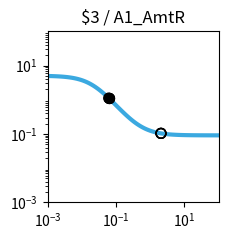

This figure's Python source: (Note: this script raises an exception after producing the figure.)
import matplotlib.pyplot as plt
import matplotlib.ticker as ticker
import numpy as np

fig, ax = plt.subplots(figsize=(2.5,2.5))

plt.xlim(1.000000e-03, 1.000000e+02)
plt.ylim(1.000000e-03, 1.000000e+02)

x = np.array([1.000000e-03,1.122018e-03,1.258925e-03,1.412538e-03,1.584893e-03,1.778279e-03,1.995262e-03,2.238721e-03,2.511886e-03,2.818383e-03,3.162278e-03,3.548134e-03,3.981072e-03,4.466836e-03,5.011872e-03,5.623413e-03,6.309573e-03,7.079458e-03,7.943282e-03,8.912509e-03,1.000000e-02,1.122018e-02,1.258925e-02,1.412538e-02,1.584893e-02,1.778279e-02,1.995262e-02,2.238721e-02,2.511886e-02,2.818383e-02,3.162278e-02,3.548134e-02,3.981072e-02,4.466836e-02,5.011872e-02,5.623413e-02,6.309573e-02,7.079458e-02,7.943282e-02,8.912509e-02,1.000000e-01,1.122018e-01,1.258925e-01,1.412538e-01,1.584893e-01,1.778279e-01,1.995262e-01,2.238721e-01,2.511886e-01,2.818383e-01,3.162278e-01,3.548134e-01,3.981072e-01,4.466836e-01,5.011872e-01,5.623413e-01,6.309573e-01,7.079458e-01,7.943282e-01,8.912509e-01,1.000000e+00,1.122018e+00,1.258925e+00,1.412538e+00,1.584893e+00,1.778279e+00,1.995262e+00,2.238721e+00,2.511886e+00,2.818383e+00,3.162278e+00,3.548134e+00,3.981072e+00,4.466836e+00,5.011872e+00,5.623413e+00,6.309573e+00,7.079458e+00,7.943282e+00,8.912509e+00,1.000000e+01,1.122018e+01,1.258925e+01,1.412538e+01,1.584893e+01,1.778279e+01,1.995262e+01,2.238721e+01,2.511886e+01,2.818383e+01,3.162278e+01,3.548134e+01,3.981072e+01,4.466836e+01,5.011872e+01,5.623413e+01,6.309573e+01,7.079458e+01,7.943282e+01,8.912509e+01,1.000000e+02,])
y = np.array([4.950744e+00,4.937165e+00,4.921475e+00,4.903362e+00,4.882475e+00,4.858420e+00,4.830758e+00,4.799000e+00,4.762613e+00,4.721013e+00,4.673573e+00,4.619631e+00,4.558498e+00,4.489471e+00,4.411861e+00,4.325011e+00,4.228334e+00,4.121352e+00,4.003734e+00,3.875348e+00,3.736297e+00,3.586967e+00,3.428047e+00,3.260549e+00,3.085801e+00,2.905414e+00,2.721238e+00,2.535288e+00,2.349657e+00,2.166423e+00,1.987560e+00,1.814851e+00,1.649827e+00,1.493722e+00,1.347449e+00,1.211603e+00,1.086481e+00,9.721111e-01,8.682949e-01,7.746531e-01,6.906692e-01,6.157319e-01,5.491718e-01,4.902918e-01,4.383927e-01,3.927915e-01,3.528354e-01,3.179107e-01,2.874491e-01,2.609295e-01,2.378791e-01,2.178724e-01,2.005286e-01,1.855093e-01,1.725148e-01,1.612811e-01,1.515762e-01,1.431971e-01,1.359664e-01,1.297294e-01,1.243516e-01,1.197161e-01,1.157217e-01,1.122805e-01,1.093165e-01,1.067641e-01,1.045663e-01,1.026742e-01,1.010455e-01,9.964361e-02,9.843706e-02,9.739872e-02,9.650518e-02,9.573630e-02,9.507471e-02,9.450548e-02,9.401571e-02,9.359434e-02,9.323182e-02,9.291993e-02,9.265162e-02,9.242079e-02,9.222222e-02,9.205139e-02,9.190443e-02,9.177801e-02,9.166926e-02,9.157571e-02,9.149524e-02,9.142601e-02,9.136646e-02,9.131523e-02,9.127116e-02,9.123326e-02,9.120065e-02,9.117260e-02,9.114847e-02,9.112772e-02,9.110986e-02,9.109450e-02,9.108129e-02,])
c = "#3ba9e0"

hi_x = np.array([6.120000e-02,6.120000e-02,6.120000e-02,])
hi_y = np.array([1.118585e+00,1.118585e+00,1.118585e+00,])
lo_x = np.array([2.065200e+00,2.065200e+00,2.065200e+00,6.120000e-02,2.065200e+00,])
lo_y = np.array([1.039701e-01,1.039701e-01,1.039701e-01,1.118585e+00,1.039701e-01,])

plt.loglog(x,y,lw=3,color=c)
plt.scatter(hi_x,hi_y,marker='o',s=50,color='black',zorder=10)
plt.scatter(lo_x,lo_y,marker='o',s=50,edgecolors='black',color='none',zorder=10)

plt.title("$3 / A1_AmtR")

ax.xaxis.set_major_locator(ticker.LogLocator(numticks=3))
ax.yaxis.set_major_locator(ticker.LogLocator(numticks=3))

ax.set_aspect('equal')
plt.tight_layout()

plt.savefig("/content/output/0x56/response_plot_$3_A1_AmtR.png", bbox_inches='tight')
